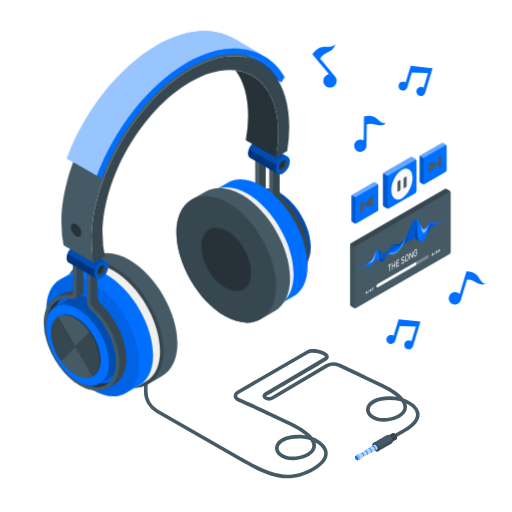
t = 0.00 s
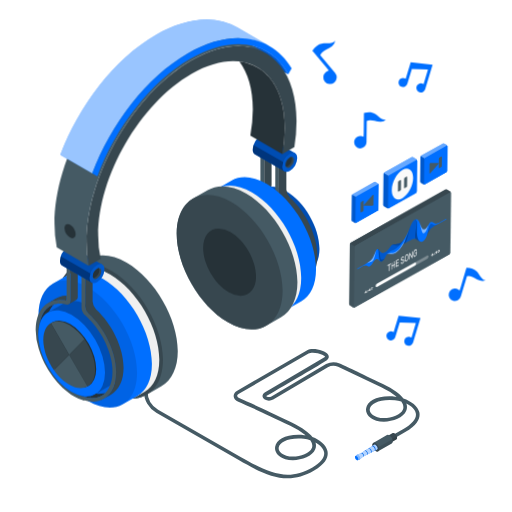
t = 0.26 s
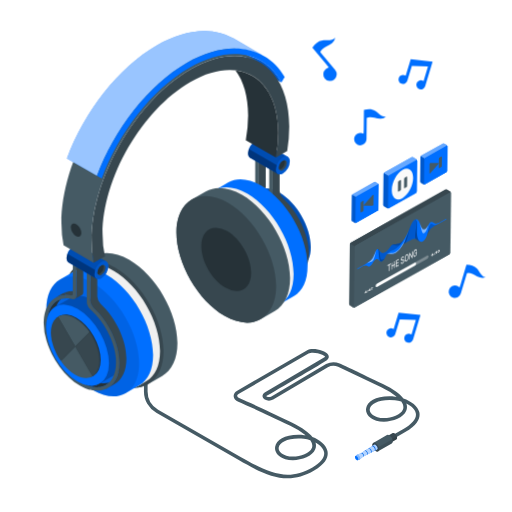
t = 0.49 s
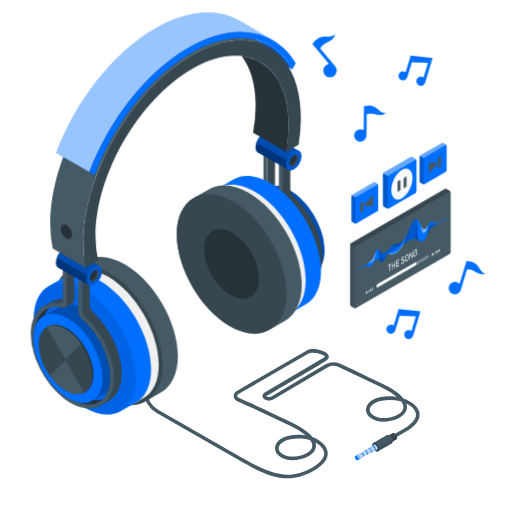
t = 0.75 s
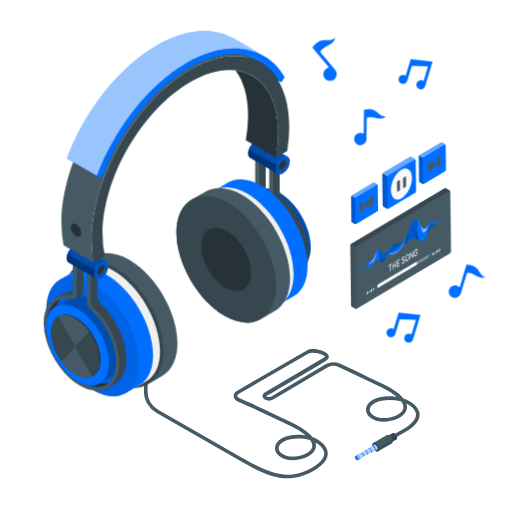
t = 1.01 s
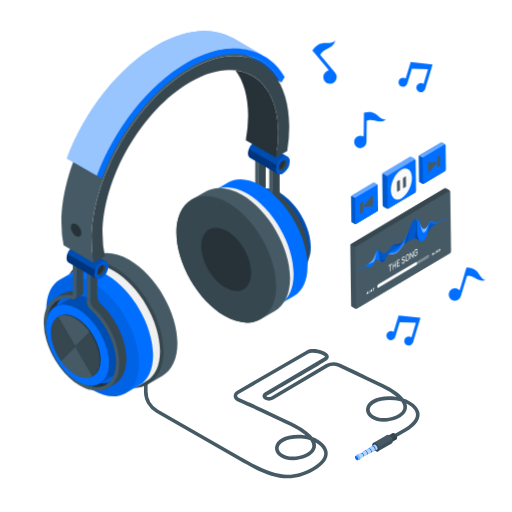
t = 1.22 s

The animated SVG that drew these frames (rendered in a browser with its animation timeline set to each time). Animation: 6 CSS @keyframes rules; one cycle of 1.50 s, repeats indefinitely.

<svg xmlns="http://www.w3.org/2000/svg" xmlns:xlink="http://www.w3.org/1999/xlink" class="A" id="A" viewBox="0 0 500 500" xmlns:v="https://vecta.io/nano"><style><![CDATA[svg#A.A #B{animation:1.5s Infinite linear heartbeat;animation-delay:0s}svg#A.A #C{animation:1.5s Infinite linear floating;animation-delay:0s}svg#A.A #D{animation:1.5s Infinite linear wind;animation-delay:0s}@keyframes heartbeat{0%{transform:scale(1)}10%{transform:scale(1.1)}30%{transform:scale(1)}40%{transform:scale(1)}50%{transform:scale(1.1)}60%{transform:scale(1)}100%{transform:scale(1)}} @keyframes floating{0%{opacity:1;transform:translateY(0px)}50%{transform:translateY(-10px)}100%{opacity:1;transform:translateY(0px)}} @keyframes wind{0%{transform:rotate( 0deg )}25%{transform:rotate( 1deg )}75%{transform:rotate( -1deg )}} @keyframes heartbeat{0%{transform:scale(1)}10%{transform:scale(1.1)}30%{transform:scale(1)}40%{transform:scale(1)}50%{transform:scale(1.1)}60%{transform:scale(1)}100%{transform:scale(1)}} @keyframes floating{0%{opacity:1;transform:translateY(0px)}50%{transform:translateY(-10px)}100%{opacity:1;transform:translateY(0px)}} @keyframes wind{0%{transform:rotate( 0deg )}25%{transform:rotate( 1deg )}75%{transform:rotate( -1deg )}}.D{fill:#006fff}.E{fill:#455a64}.F{fill:#37474f}.G{opacity:.2}.H{fill:#fff}.I{fill:#263238}.J{opacity:.3}.K{opacity:.1}]]></style><g class="B"><path d="M280.94 467.1c-15.29 0-30.14-7.63-48.21-18.06l-80.09-45.85a24 24 0 0 1-12.07-20.81v-12.66a1.79 1.79 0 0 1 3.57 0v12.66a20.43 20.43 0 0 0 10.27 17.71l80.1 45.86c27.63 15.95 46.16 24.61 70.61 10.5 8.48-4.9 12.39-10.14 11.31-15.15-.79-3.63-4.1-6.88-8.32-9.21a10 10 0 0 1-.25 6.75c-3.45 8.61-19.44 12.67-29.31 9.53-7-2.24-10.88-7.08-9.8-12.31 1.35-6.56 10.79-12.83 28.34-11.11.46 0 .92.1 1.39.17a74.73 74.73 0 0 0-15-9.24c-24.65-12-41.2-19.48-50.75-23.63-2.76-1.19-4.41-3.16-4.54-5.39s1.14-4 3.44-5.37l68-39.26c5.54-3.2 18.25 0 20.86 4.21.94 1.53 1 3.78-1.62 5.51-5.25 3.45-38.9 23.15-58.49 34.59a1.56 1.56 0 0 0-.39.3 1.49 1.49 0 0 0 .41.32 5.37 5.37 0 0 0 4.68 0l53.37-31.64a15.4 15.4 0 0 1 13.27-.54c6.43 2.91 19 8.76 42.25 20.11 10.54 5.14 16.69 9.86 20 14 7.51 2.53 14.21 7.43 15.55 13.61 1 4.58-.59 11.63-13.77 19.24l-15.93 9.2a1.78 1.78 0 0 1-1.78-3.09l15.93-9.2c9-5.17 13.13-10.49 12.07-15.4-.8-3.69-4.51-7-9.18-9.29a10 10 0 0 1-.15 7.08c-3.45 8.61-19.43 12.67-29.3 9.53-7-2.24-10.88-7.08-9.8-12.31 1.35-6.56 10.79-12.83 28.33-11.11.46 0 .92.1 1.39.16a74.18 74.18 0 0 0-15-9.23l-42.16-20.06a11.92 11.92 0 0 0-10 .35l-53.37 31.64a8.93 8.93 0 0 1-8.29 0 4 4 0 0 1-2.22-3.4 4 4 0 0 1 2.19-3.39l58.33-34.49c.53-.35.62-.57.62-.57s-.6-1-2.73-1.94c-4-1.86-10.62-2.74-13.39-1.14l-68 39.26c-1.09.63-1.7 1.39-1.66 2.08s1 1.7 2.4 2.32c9.58 4.17 26.19 11.66 50.89 23.7 10.67 5.2 16.84 10 20.15 14.16 7.08 2.59 13.35 7.5 14.69 13.71 1 4.65-.43 11.72-13 19-9.06 5.33-17.51 7.59-25.84 7.59zm10.47-38.88c-11.46 0-18.24 4-19.17 8.56-.7 3.38 2.14 6.52 7.39 8.19 8.13 2.59 22.2-.69 24.92-7.46.93-2.32.37-4.91-1.56-7.65a28.52 28.52 0 0 0-6.25-1.37c-1.88-.18-3.66-.27-5.33-.27zm88.93-37.6c-11.45 0-18.23 4-19.16 8.56-.7 3.38 2.13 6.52 7.39 8.19 8.13 2.59 22.2-.69 24.92-7.46.94-2.35.35-5-1.64-7.76a31.9 31.9 0 0 0-6.17-1.26q-2.82-.27-5.34-.27z" class="E" transform-origin="275.167px 404.014px"/><path d="M383.52,422.93a1.78,1.78,0,0,1,1.78.18,5.57,5.57,0,0,1,2.52,4.36,1.77,1.77,0,0,1-.75,1.64L377,434.92l-3.55-6.18Z" class="F" transform-origin="380.64px 428.846px"/><path d="M387.52,425.94a4.77,4.77,0,0,1,.3,1.53,1.77,1.77,0,0,1-.75,1.64L377,434.92l-1.26-2.19Z" class="K" transform-origin="381.785px 430.43px"/><path d="M377.75,433.29a5.56,5.56,0,0,0-2.52-4.36,1.79,1.79,0,0,0-1.77-.19,1.77,1.77,0,0,0-.75,1.64,5.56,5.56,0,0,0,2.52,4.36,1.53,1.53,0,0,0,2.52-1.45Z" class="F" transform-origin="375.241px 431.86px"/><path d="M377.85,424.86a2.34,2.34,0,0,1,2.36.23,7.38,7.38,0,0,1,3.34,5.79,2.33,2.33,0,0,1-1,2.17l-13.35,7.7-4.7-8.19Z" class="E" transform-origin="374.032px 432.696px"/><path d="M383.15,428.85a6,6,0,0,1,.4,2,2.33,2.33,0,0,1-1,2.17l-13.35,7.7-1.66-2.89Z" class="K" transform-origin="375.552px 434.785px"/><path d="M370.19,438.59a7.35,7.35,0,0,0-3.34-5.78,2,2,0,0,0-3.34,1.92,7.41,7.41,0,0,0,3.34,5.79,2,2,0,0,0,3.34-1.93Z" class="F" transform-origin="366.852px 436.667px"/><use xlink:href="#F" class="D" transform-origin="358.514px 441.578px"/><use xlink:href="#F" class="H" opacity=".7" transform-origin="358.514px 441.578px"/><use xlink:href="#G" class="D" transform-origin="349.269px 446.827px"/><use xlink:href="#G" class="H" opacity=".5" transform-origin="349.269px 446.827px"/><g class="D"><path d="M349.93,448.33a3.65,3.65,0,0,0-1.65-2.85,1,1,0,0,0-1.64.95,3.65,3.65,0,0,0,1.64,2.85,1,1,0,0,0,1.65-.95Z" transform-origin="348.286px 447.385px"/><use xlink:href="#H" transform-origin="353.913px 444.209px"/><use xlink:href="#I" transform-origin="357.602px 442.099px"/><use xlink:href="#J" transform-origin="361.273px 439.969px"/><use xlink:href="#K" transform-origin="364.954px 437.851px"/></g><g class="K"><use xlink:href="#H" transform-origin="353.913px 444.209px"/><use xlink:href="#I" transform-origin="357.602px 442.099px"/><use xlink:href="#J" transform-origin="361.273px 439.969px"/><use xlink:href="#K" transform-origin="364.954px 437.851px"/></g></g><g id="B" class="B" transform-origin="168.929px 208.702px"><g transform-origin="168.929px 208.702px"><path d="M236.11 189.8l-1.09.47-.84.45-1 .6-.79.57-.91.74-.71.66-.83.87-.64.77-.74 1-.54.82-.12.2-.54 1a4.37 4.37 0 0 0-.16.3l-.4.83-.32.75-.2.48-.18.45-.33 1-.27.87-.42 1.63q-.14.56-.24 1.14c0 .21-.08.41-.12.63l-.11.69-.21 1.74c0 .28-.07.55-.09.83v.32l-.11 2.95a54.35 54.35 0 0 0 1.45 12.09C229.37 241 240 257.9 253 267.57a48.68 48.68 0 0 0 4.76 3.18l.68.37c.38.21.76.43 1.14.62l.87.43.94.45.95.41.83.34c.33.13.65.25 1 .36l.79.27.95.3.84.22.86.22 1.14.22.53.1.45.05 6.82-3.92a33.43 33.43 0 0 1-11.95-4.37C246 256.1 231 230 231 208.6c0-8.69 2.48-15.27 6.66-19.33l-.66.19c-.31.1-.6.22-.89.34z" class="I" transform-origin="250.375px 232.19px"/><path d="M242.13 182.56a18.37 18.37 0 0 0-3 1.36l-6.79 3.92a20.46 20.46 0 0 1 9.79-2.65z" class="F" transform-origin="237.235px 185.2px"/><path d="M269.29 275.06l-.53-.1-1.14-.22-.86-.22-.56-.14-.28-.08-.92-.3-.79-.27-1-.36-.83-.34-.95-.41-.94-.45-.87-.43-1.16-.63-.65-.35a50.27 50.27 0 0 1-4.6-3.06 65.66 65.66 0 0 1-11.43-10.88 81.14 81.14 0 0 1-7.78-11.16 76.71 76.71 0 0 1-8.31-20.66l-.06-.34a54.32 54.32 0 0 1-1.45-12.07l.1-2.75v-.39a2.45 2.45 0 0 1 0-.27l.25-2.21.06-.46c0-.24.09-.46.13-.7l.2-1 .22-1 .31-1.08c0-.14.07-.28.11-.41s0-.11.05-.16l.28-.88.4-1 .54-1.29.44-.87.18-.34.5-.88c.17-.29.33-.51.5-.76l.23-.33.38-.54.31-.39.27-.34.55-.63.19-.19.71-.71h0c.11-.1.24-.19.35-.28l.91-.74.79-.57 1-.6.84-.45 1.09-.47.88-.34.68-.21.51-.13.91-.22 1.32-.19.9-.11c.31-.02.54 0 .82 0v-3.36a20.46 20.46 0 0 0-9.79 2.65h0l-1.24.79-.21.14a20.1 20.1 0 0 0-3.21 2.85l-.33.36-.85 1-.24.35a22.52 22.52 0 0 0-1.29 1.94l-.43.76-.52 1-.48 1c-.16.31-.3.7-.44 1.06l-.61 1.73-.25.86-.4 1.53-.17.77q-.25 1.14-.42 2.34c0 .2-.05.4-.07.59l-.21 2c0 .25 0 .5-.05.75l-.09 2.71A61 61 0 0 0 223.6 230a80.8 80.8 0 0 0 3.26 8.81q1 2.18 2 4.31a87.13 87.13 0 0 0 7.51 12.21c5.63 7.65 12.42 14.14 19.72 18.35a39.22 39.22 0 0 0 9.25 4l4.36-2.5z" class="E" transform-origin="245.245px 231.51px"/><path d="M303.51 241.11c0-19.56-13.73-43.34-30.67-53.12-8.5-4.9-16.18-5.35-21.73-2.12l-14.73 8.48c-5.58 3.19-9 10.07-9 19.88 0 19.56 13.73 43.34 30.67 53.12 8.48 4.9 16.16 5.35 21.71 2.13l14.81-8.53c5.51-3.2 8.94-10.07 8.94-19.84z" class="D" transform-origin="265.445px 227.671px"/><g><path d="M303.51 241.11c0-19.56-13.73-43.34-30.67-53.12-8.5-4.9-16.18-5.35-21.73-2.12l-14.73 8.48c-5.58 3.19-9 10.07-9 19.88 0 19.56 13.73 43.34 30.67 53.12 8.48 4.9 16.16 5.35 21.71 2.13l14.81-8.53c5.51-3.2 8.94-10.07 8.94-19.84z" class="J" transform-origin="265.445px 227.671px"/></g><path d="M258 196.52c16.93 9.78 30.66 33.57 30.66 53.12S275 277.13 258 267.35s-30.67-33.56-30.67-53.12 13.75-27.49 30.67-17.71z" class="D" transform-origin="257.995px 231.934px"/><path d="M271 275.26h.15l1.54.07h.25a17.57 17.57 0 0 0 2.2-.13h.08a17.24 17.24 0 0 0 1.82-.34l.76-.18 1.4-.45a7.7 7.7 0 0 0 1-.44c.17-.07.32-.15.48-.23a16.2 16.2 0 0 0 4-2.86 19.72 19.72 0 0 1-8.18.49l-6.82 3.92 1.32.15z" class="I" transform-origin="277.18px 273.015px"/><path d="M266.29,190.72a10.71,10.71,0,0,0,3.18,6.93c14.61,13.43,25.29,35.23,25.29,53.7,0,13.44-5.64,23-14.86,26.21h0a16.34,16.34,0,0,0,3.37-1.54l6.79-3.92c7.22-4.16,11.52-13,11.52-24.69,0-18.46-10.69-40.27-25.3-53.69a10.78,10.78,0,0,1-3.18-6.93V159.58l-6.81,3.94-3.36-1.94,3.36,1.94Z" class="F" transform-origin="282.255px 218.57px"/><path d="M269.47 197.65a10.71 10.71 0 0 1-3.18-6.93v-27.2l-3.36-1.94v30.77a6.62 6.62 0 0 0 .14 1.22l.06.3a10 10 0 0 0 .37 1.26 12 12 0 0 0 .89 1.84l.28.41a8.72 8.72 0 0 0 .88 1.17 6.44 6.44 0 0 0 .64.64h0l2.38 2.2.62.61 2 2.09.3.31 2.18 2.5.54.66 1.73 2.2.41.54 1.95 2.73.44.67 1.51 2.35.42.68 1.7 2.93.31.59 1.31 2.52.39.79q.74 1.51 1.41 3.06l.16.41 1.12 2.76.31.83 1.09 3.16.92 3.18.18.68.71 3.09.09.52q.28 1.42.48 2.82c0 .17.05.35.08.52l.31 3c0 .22 0 .44.05.66l.11 3.07c0 6-1.19 11-3.32 14.91a19.36 19.36 0 0 1-1.55 2.4 18.41 18.41 0 0 1-.87 1.07c-.3.34-.61.66-.93 1a16.2 16.2 0 0 1-4 2.86 5.35 5.35 0 0 1-.48.23c-.33.16-.67.31-1 .44a15.13 15.13 0 0 1-1.29.42h-.11c-.25.07-.5.13-.76.18l-.45.12a20.57 20.57 0 0 1-1.37.22h-.08a17.57 17.57 0 0 1-2.2.13h-.57c-.4 0-.81 0-1.22-.07h-.2c-.42 0-.84-.08-1.27-.14l-4.36 2.5a27.6 27.6 0 0 0 7.44 1.08c.34 0 .67 0 1-.05s.91 0 1.33-.07l.77-.11c.49-.07 1-.14 1.43-.23.23 0 .46-.1.69-.16l.28-.08c.43-.11.86-.21 1.28-.35l.3-.09c9.22-3.18 14.86-12.77 14.86-26.21.01-18.44-10.67-40.24-25.28-53.67z" class="E" transform-origin="278.84px 220.125px"/><g class="F"><path d="M251 189.24l.14-.06a1 1 0 0 0 .23-.12l6.82-3.94a2.89 2.89 0 0 0 1.33-2.64v-30.77l-6.81 3.94v30.77a2.81 2.81 0 0 1-1.71 2.82z" transform-origin="255.264px 170.475px"/><path d="M242.78 185.18a27.29 27.29 0 0 1 4.88.46 1.3 1.3 0 0 0 1.64-1.32v-3.06a21.84 21.84 0 0 0-7.17 1.3v2.66l.65-.04z" transform-origin="245.716px 183.473px"/></g><path d="M243.64 188.56a22.66 22.66 0 0 1 2.42.22l2.38.48h.15.08 0a5.52 5.52 0 0 0 .78.13h.07a3.48 3.48 0 0 0 .65 0h.12a3.76 3.76 0 0 0 .6-.15h0a2.81 2.81 0 0 0 1.71-2.82v-30.77h0l-3.36-2v30.62a1.3 1.3 0 0 1-1.64 1.32 27.29 27.29 0 0 0-4.88-.46h-.65v3.36h.71c.24 0 .59.06.86.07z" class="E" transform-origin="247.34px 171.528px"/><path d="M300.37 259.71c0-28.9-20.29-64-45.32-78.49-12.5-7.22-23.81-7.9-32-3.18l-13.69 7.9c-8.18 4.74-13.25 14.87-13.25 29.31 0 28.9 20.29 64 45.31 78.49 12.5 7.21 23.81 7.9 32 3.18L287.1 289c8.2-4.71 13.27-14.85 13.27-29.29z" class="D" transform-origin="248.24px 237.478px"/><g><ellipse cx="241.42" cy="241.41" rx="37" ry="64.09" class="K" transform-origin="241.42px 241.41px" transform="rotate(330)"/></g><path d="M286.76 267.58c0-28.9-20.29-64-45.32-78.49-12.52-7.23-23.85-7.9-32.05-3.15l-6.78 3.91c-8.22 4.73-13.3 14.88-13.3 29.34 0 28.9 20.29 64 45.31 78.49 12.52 7.22 23.85 7.9 32.05 3.16l6.82-3.94c8.19-4.73 13.27-14.9 13.27-29.32z" fill="#f0f0f0" transform-origin="238.035px 243.384px"/><path d="M234.62,193c25,14.45,45.32,49.59,45.32,78.49s-20.29,40.61-45.32,26.16-45.31-49.59-45.31-78.49S209.6,178.58,234.62,193Z" fill="#e0e0e0" transform-origin="234.625px 245.332px"/><path d="M283.27 271.52c0-29.92-21.08-66.43-47-81.39-7.63-4.41-15-6.64-21.92-6.64a26.44 26.44 0 0 0-13.5 3.49l-13.72 7.9c-9.3 5.45-14.84 16.91-14.84 32.19 0 29.92 21.08 66.43 47 81.39 7.63 4.41 15 6.64 21.92 6.64a26.42 26.42 0 0 0 13.58-3.54l13.55-7.8c9.36-5.43 14.93-16.91 14.93-32.24z" class="E" transform-origin="227.78px 249.295px"/><path d="M241.21 315.1c-6.91 0-14.29-2.23-21.92-6.64-25.91-15-47-51.47-47-81.39 0-21.7 11.16-35.71 28.43-35.71 6.92 0 14.29 2.23 21.92 6.64 25.91 15 47 51.47 47 81.39 0 21.69-11.16 35.71-28.43 35.71z" class="F" transform-origin="220.965px 253.23px"/><path d="M231.08 284.13a22.1 22.1 0 0 1-11-3.32c-12.94-7.47-23.47-25.7-23.47-40.65 0-10.83 5.58-17.83 14.2-17.83a22.15 22.15 0 0 1 10.95 3.31c12.94 7.48 23.47 25.71 23.47 40.66.05 10.83-5.53 17.83-14.15 17.83z" class="I" transform-origin="220.92px 253.23px"/><path d="M173.28 335c0-29.92-21.08-66.43-47-81.4-7.63-4.4-15-6.63-21.91-6.63a26.39 26.39 0 0 0-13.5 3.49l-13.72 7.9c-9.31 5.45-14.85 16.91-14.85 32.18 0 29.92 21.08 66.44 47 81.4 7.63 4.41 15 6.64 21.91 6.64A26.39 26.39 0 0 0 144.8 375l13.55-7.8c9.36-5.39 14.93-16.87 14.93-32.2z" class="E" transform-origin="117.79px 312.775px"/><path d="M131.22 378.58c-6.91 0-14.28-2.23-21.91-6.64-25.92-15-47-51.48-47-81.4 0-21.69 11.16-35.7 28.44-35.7 6.91 0 14.28 2.23 21.91 6.63 25.91 15 47 51.48 47 81.4-.01 21.69-11.17 35.71-28.44 35.71z" class="F" transform-origin="110.985px 316.71px"/><path d="M156.3 342.87c0-28.9-20.29-64-45.32-78.49-12.52-7.23-23.85-7.91-32-3.16l-6.78 3.92c-8.21 4.73-13.3 14.87-13.3 29.33 0 28.9 20.29 64 45.32 78.49 12.52 7.23 23.84 7.9 32 3.17l6.82-3.94c8.19-4.74 13.26-14.88 13.26-29.32z" fill="#f0f0f0" transform-origin="107.6px 318.669px"/><path d="M104.17 268.31c25 14.45 45.32 49.59 45.32 78.49s-20.29 40.61-45.32 26.2-45.32-49.59-45.32-78.49 20.29-40.65 45.32-26.2z" fill="#e0e0e0" transform-origin="104.17px 320.646px"/><path d="M149.49 346.8c0-28.9-20.29-64-45.32-78.49-12.5-7.22-23.81-7.9-32-3.18L58.48 273c-8.19 4.74-13.26 14.88-13.26 29.31 0 28.9 20.29 64 45.32 78.49 12.49 7.22 23.8 7.9 32 3.18l13.67-7.89c8.2-4.7 13.28-14.84 13.28-29.29z" class="D" transform-origin="97.355px 324.555px"/><g><path d="M90.54 276.18c25 14.45 45.31 49.59 45.31 78.49s-20.28 40.61-45.31 26.16-45.32-49.59-45.32-78.49 20.29-40.61 45.32-26.16z" class="K" transform-origin="90.535px 328.505px"/></g><path d="M58 292.63l-1.1.46c-.36.17-.56.3-.83.46l-1 .6-.79.57-.91.73-.72.67-.82.87-.65.77-.73 1-.54.83-.12.2-.55 1-.15.3-.41.82-.31.75-.2.48-.18.46-.34 1-.26.87q-.24.79-.42 1.62l-.24 1.15-.12.62c0 .23-.08.46-.11.69l-.21 1.74c0 .28-.07.55-.09.84v.32l-.11 2.95a54.35 54.35 0 0 0 1.45 12.09c3.74 16.38 14.38 33.28 27.4 42.95a52.56 52.56 0 0 0 4.76 3.18l.68.37 1.14.62.87.43.94.44a10.39 10.39 0 0 0 1 .41c.37.13.55.24.83.34l1 .37.78.27 1 .29.84.23.86.21a23 23 0 0 0 1.14.23l.52.1.45.05 6.67-3.98a33.24 33.24 0 0 1-12-4.37c-18.57-10.72-33.62-36.77-33.62-58.22 0-8.68 2.48-15.26 6.66-19.32-.22.06-.45.11-.66.18z" class="I" transform-origin="72.255px 335.035px"/><path d="M64,285.39a19.22,19.22,0,0,0-3,1.35l-6.79,3.92a.06.06,0,0,0,0,0A20.46,20.46,0,0,1,64,288.05Z" class="F" transform-origin="59.105px 288.025px"/><path d="M91.14 377.89l-.52-.1-1.14-.23-.86-.21-.57-.14-.27-.09-1-.29-.8-.27-1-.37-.83-.34-1-.4-.94-.45-.87-.43-1.16-.63-.65-.35a52.42 52.42 0 0 1-4.6-3.06 65.66 65.66 0 0 1-11.43-10.88 80.88 80.88 0 0 1-7.74-11.16 76.77 76.77 0 0 1-8.34-20.72c0-.11 0-.22-.07-.34A54.73 54.73 0 0 1 46 315.37l.1-2.75v-.4a2.65 2.65 0 0 1 0-.27l.25-2.2.06-.46c0-.24.09-.47.13-.7l.19-1a9.19 9.19 0 0 1 .23-1l.3-1.09.12-.4a.94.94 0 0 0 0-.16l.29-.88.39-1 .55-1.28.44-.87.18-.35.5-.87.5-.76.22-.34.55-.59.3-.38.28-.34.55-.63.18-.19.71-.71h0c.11-.1.24-.18.35-.28l.91-.73.79-.57 1-.6.83-.46c.28-.14.73-.32 1.1-.46l.88-.35.68-.2.44-.1.91-.22 1.32-.19c.3 0 .59-.09.9-.12s.54 0 .82 0v-3.36a20.46 20.46 0 0 0-9.79 2.65h0a17.3 17.3 0 0 0-1.24.78l-.21.15a20.11 20.11 0 0 0-3.22 2.85l-.32.36-.85 1-.25.34c-.45.62-.88 1.27-1.28 2l-.43.75-.52 1-.48 1.05-.44 1.06-.61 1.72-.25.86-.4 1.54-.18.77-.41 2.34c0 .19 0 .4-.07.59l-.21 2-.06.75-.09 2.71a60.72 60.72 0 0 0 2.78 17.45 80.64 80.64 0 0 0 3.26 8.8q.95 2.17 2 4.31a86 86 0 0 0 7.51 12.21c5.63 7.65 12.42 14.14 19.72 18.36a40.07 40.07 0 0 0 9.25 4l4.36-2.51z" class="E" transform-origin="67.08px 334.31px"/><path d="M121.21 346.21c0-19.55-13.73-43.34-30.67-53.12-8.5-4.9-16.18-5.35-21.73-2.11l-14.73 8.47c-5.58 3.19-9 10.08-9 19.88 0 19.56 13.73 43.34 30.67 53.12 8.48 4.9 16.16 5.36 21.71 2.13l14.81-8.52c5.51-3.21 8.94-10.06 8.94-19.85z" class="D" transform-origin="83.145px 332.774px"/><g><path d="M121.21 346.21c0-19.55-13.73-43.34-30.67-53.12-8.5-4.9-16.18-5.35-21.73-2.11l-14.73 8.47c-5.58 3.19-9 10.08-9 19.88 0 19.56 13.73 43.34 30.67 53.12 8.48 4.9 16.16 5.36 21.71 2.13l14.81-8.52c5.51-3.21 8.94-10.06 8.94-19.85z" class="J" transform-origin="83.145px 332.774px"/></g><g class="D"><ellipse cx="75.72" cy="337.04" rx="25.04" ry="43.37" transform-origin="75.72px 337.04px" transform="rotate(330)"/></g><g class="I"><ellipse cx="74.52" cy="337.79" rx="19.43" ry="33.66" transform-origin="74.52px 337.79px" transform="rotate(330.114)"/></g><path d="M87.54 324.33l-14.08 14.06-16.81-29.13c4.29-2.5 10.25-2.14 16.81 1.65a46.56 46.56 0 0 1 14.08 13.42z" class="E" transform-origin="72.095px 323.028px"/><path d="M97.27 352.15c0 7.58-2.67 12.92-7 15.38l-16.81-29.14 14.08-14.06c5.89 8.41 9.73 18.67 9.73 27.82z" class="F" transform-origin="85.365px 345.93px"/><path d="M90.29,367.53C86,370,80,369.68,73.46,365.89A45.77,45.77,0,0,1,59.4,352.45l14.06-14.06Z" class="E" transform-origin="74.845px 353.753px"/><path d="M73.46,338.39,59.4,352.45c-5.91-8.4-9.73-18.69-9.73-27.78,0-7.6,2.67-12.92,7-15.41Z" class="F" transform-origin="61.565px 330.855px"/><path d="M92.86 378.09H93l1.54.06h.25c.75 0 1.48-.05 2.2-.13h.08a15.76 15.76 0 0 0 1.82-.33l.76-.18 1.39-.46 1-.43.48-.24a15.91 15.91 0 0 0 4-2.85 19.73 19.73 0 0 1-8.18.48l-6.83 3.93 1.35.15z" class="I" transform-origin="99.015px 375.84px"/><path d="M88.15,293.55a10.73,10.73,0,0,0,3.18,6.93c14.6,13.42,25.29,35.23,25.29,53.69,0,13.45-5.64,23-14.86,26.21h0a16,16,0,0,0,3.37-1.53l6.79-3.92c7.22-4.16,11.52-13,11.52-24.69,0-18.46-10.69-40.27-25.3-53.69A10.75,10.75,0,0,1,95,289.62V262.41l-6.81,3.94-3.36-1.94,3.36,1.94Z" class="F" transform-origin="104.135px 321.395px"/><path d="M91.33 300.48a10.73 10.73 0 0 1-3.18-6.93v-27.2l-3.36-1.94v30.77a6.52 6.52 0 0 0 .14 1.21l.06.31a10 10 0 0 0 .37 1.26 11.45 11.45 0 0 0 .89 1.83l.28.42a9.6 9.6 0 0 0 .87 1.17 7.81 7.81 0 0 0 .65.64h0l2.38 2.2.62.61 2 2.08.3.32 2.17 2.49.55.67 1.73 2.2.41.53 2 2.74.44.67 1.51 2.34.42.69 1.7 2.92.31.6 1.31 2.52.39.78 1.4 3.07.17.4q.59 1.38 1.11 2.76l.32.84 1.09 3.16.92 3.18.17.68q.41 1.54.72 3.09l.09.52.48 2.82c0 .17 0 .34.07.51l.32 3v.66l.11 3.06c0 6-1.19 11.05-3.32 14.92a19.36 19.36 0 0 1-1.55 2.4 18.41 18.41 0 0 1-.87 1.07c-.3.34-.61.66-.93 1a15.91 15.91 0 0 1-4 2.85l-.48.24-1 .43a13.62 13.62 0 0 1-1.28.43h-.11c-.25.07-.51.12-.76.18l-.45.11a15.63 15.63 0 0 1-1.37.22H97a19.85 19.85 0 0 1-2.2.13h-.57c-.4 0-.81 0-1.22-.07h-.15c-.42 0-.85-.09-1.27-.15l-4.36 2.51a27.55 27.55 0 0 0 7.44 1.08h1c.33 0 .91 0 1.33-.07l.77-.11c.49-.07 1-.14 1.42-.23l.7-.16.28-.08c.43-.11.86-.22 1.28-.35l.3-.1c9.22-3.17 14.86-12.76 14.86-26.21.01-18.46-10.68-40.27-25.28-53.69z" class="E" transform-origin="100.7px 322.945px"/><g class="F"><path d="M72.8 292.07l.2-.07.23-.12L80 288a2.89 2.89 0 0 0 1.33-2.64v-30.82l-6.81 3.94v30.76a2.81 2.81 0 0 1-1.72 2.83z" transform-origin="77.0686px 273.305px"/><path d="M64.64 288a26.4 26.4 0 0 1 4.88.46 1.31 1.31 0 0 0 1.64-1.32v-3.06a21.29 21.29 0 0 0-7.17 1.3v2.66c.22-.04.43-.04.65-.04z" transform-origin="67.5755px 286.291px"/></g><path d="M65.5 291.38c.79 0 1.6.11 2.42.23a23.33 23.33 0 0 1 2.38.48.58.58 0 0 1 .14 0h.09a4.49 4.49 0 0 0 .79.13h.07a4.61 4.61 0 0 0 .65 0h.12a2.93 2.93 0 0 0 .6-.15h0a2.81 2.81 0 0 0 1.72-2.83v-30.76h0l-3.36-2v30.63a1.31 1.31 0 0 1-1.64 1.32 26.4 26.4 0 0 0-4.88-.46h-.65v3.36h.71c.34.06.57.04.84.05z" class="E" transform-origin="69.22px 274.356px"/><path d="M76.65,239.7c-1.24-.71-2.94-.61-4.82.48A15,15,0,0,0,65,252c0,2.19.77,3.73,2,4.43l27.24,15.72,9.6-16.71Z" class="D" transform-origin="84.42px 255.699px"/><g><path d="M76.65,239.7c-1.24-.71-2.94-.61-4.82.48A15,15,0,0,0,65,252c0,2.19.77,3.73,2,4.43l27.24,15.72,9.6-16.71Z" class="J" transform-origin="84.42px 255.699px"/></g><g><path d="M65.83,247.85A12.18,12.18,0,0,0,65,252c0,2.19.77,3.73,2,4.43l27.24,15.72,3.39-5.9Z" class="J" transform-origin="81.315px 260px"/></g><path d="M92.27 267.72a15 15 0 0 1 6.82-11.8c1.86-1.08 3.55-1.19 4.78-.5s2 2.24 2 4.43a15.08 15.08 0 0 1-6.81 11.81c-1.89 1.08-3.59 1.19-4.82.47s-1.97-2.23-1.97-4.41z" class="D" transform-origin="99.07px 263.787px"/><g><path d="M92.27 267.72a15 15 0 0 1 6.82-11.8c1.86-1.08 3.55-1.19 4.78-.5s2 2.24 2 4.43a15.08 15.08 0 0 1-6.81 11.81c-1.89 1.08-3.59 1.19-4.82.47s-1.97-2.23-1.97-4.41z" class="G" transform-origin="99.07px 263.787px"/></g><path d="M95.22,266a8.55,8.55,0,0,1,3.87-6.7,2.35,2.35,0,0,1,3.86,2.24,8.55,8.55,0,0,1-3.86,6.69A2.36,2.36,0,0,1,95.22,266Z" class="F" transform-origin="99.088px 263.761px"/><path d="M101.14 260.54a3.4 3.4 0 0 0-.41-1.73 3.56 3.56 0 0 0-1.64.51 8.55 8.55 0 0 0-3.87 6.7 3.51 3.51 0 0 0 .41 1.73 3.59 3.59 0 0 0 1.65-.51 8.55 8.55 0 0 0 3.86-6.7z" class="I" transform-origin="98.1804px 263.28px"/><path d="M253.84,137.4c-1.23-.71-2.94-.61-4.82.48a15.06,15.06,0,0,0-6.82,11.8c0,2.19.78,3.72,2,4.43l27.23,15.72,9.61-16.71Z" class="D" transform-origin="261.62px 153.389px"/><g><path d="M253.84,137.4c-1.23-.71-2.94-.61-4.82.48a15.06,15.06,0,0,0-6.82,11.8c0,2.19.78,3.72,2,4.43l27.23,15.72,9.61-16.71Z" class="J" transform-origin="261.62px 153.389px"/></g><g><path d="M243,145.54a12.48,12.48,0,0,0-.82,4.14c0,2.19.78,3.72,2,4.43l27.23,15.72,3.4-5.91Z" class="J" transform-origin="258.495px 157.685px"/></g><path d="M269.47 165.42a15.08 15.08 0 0 1 6.81-11.81c1.87-1.07 3.56-1.18 4.79-.49s2 2.24 2 4.43a15 15 0 0 1-6.82 11.8c-1.88 1.09-3.58 1.19-4.82.48s-1.96-2.24-1.96-4.41z" class="D" transform-origin="276.27px 161.484px"/><g><path d="M269.47 165.42a15.08 15.08 0 0 1 6.81-11.81c1.87-1.07 3.56-1.18 4.79-.49s2 2.24 2 4.43a15 15 0 0 1-6.82 11.8c-1.88 1.09-3.58 1.19-4.82.48s-1.96-2.24-1.96-4.41z" class="G" transform-origin="276.27px 161.484px"/></g><path d="M272.42,163.72a8.55,8.55,0,0,1,3.86-6.7,2.75,2.75,0,0,1,2.72-.28,2.7,2.7,0,0,1,1.15,2.51,8.53,8.53,0,0,1-3.87,6.7,2.35,2.35,0,0,1-3.86-2.23Z" class="F" transform-origin="276.269px 161.522px"/><path d="M278.34 158.24a3.51 3.51 0 0 0-.41-1.73 3.59 3.59 0 0 0-1.65.51 8.56 8.56 0 0 0-3.87 6.7 3.4 3.4 0 0 0 .42 1.73 3.56 3.56 0 0 0 1.64-.51 8.56 8.56 0 0 0 3.87-6.7z" class="I" transform-origin="275.375px 160.98px"/><path d="M274.81 80.6l-29.4-17a57 57 0 0 0-6.74-10.07c15.78 2.75 28.26 12.31 36.14 27.07z" class="D" transform-origin="256.74px 67.065px"/><g><path d="M274.81 80.6l-29.4-17a57 57 0 0 0-6.74-10.07c15.78 2.75 28.26 12.31 36.14 27.07z" class="G" transform-origin="256.74px 67.065px"/></g><path d="M269.37,153.78a134.11,134.11,0,0,0,2.31-24.11c0-54.69-38.39-76.86-85.75-49.51S100.17,174,100.17,228.69a94.8,94.8,0,0,0,2.32,21.46l-11.06,6.39a110.37,110.37,0,0,1-2-21.64c0-61.55,43.22-136.41,96.53-167.18s96.52-5.83,96.52,55.73a148.8,148.8,0,0,1-2,24l-11,6.37" class="F" transform-origin="185.954px 155.54px"/><path d="M269.38 153.78a135 135 0 0 0 2.3-24.12c0-36.07-16.7-58-41.67-60.89 7.81 10.42 12.29 25.29 12.29 44a135.26 135.26 0 0 1-2.3 24.05z" class="I" transform-origin="250.845px 111.275px"/><path d="M252.43 60c-17.32-9-40.73-7.14-66.5 7.74-53.32 30.75-96.53 105.6-96.53 167.17a110.09 110.09 0 0 0 2 21.62l-29.33-16.94A108.88 108.88 0 0 1 60 218c0-61.56 43.21-136.41 96.53-167.19 26.63-15.38 50.73-16.83 68.2-6.76L252.43 60z" class="E" transform-origin="156.215px 147.083px"/><path d="M76.42 231.21a4.72 4.72 0 0 1-2.31-.7 10.94 10.94 0 0 1-4.94-8.51c0-2.28 1.18-3.75 3-3.75a4.7 4.7 0 0 1 2.31.69 11 11 0 0 1 4.94 8.56c-.01 2.23-1.19 3.71-3 3.71z" class="I" transform-origin="74.295px 224.73px"/><path d="M256.79 54.09A57.13 57.13 0 0 0 229 47.31c-14.73 0-30.44 4.76-46.71 14.14-37.65 21.73-70.5 64.8-87.6 110.21l-29.38-17c17.1-45.41 50-88.48 87.6-110.21 16.27-9.38 32-14.16 46.71-14.16a56.86 56.86 0 0 1 28.73 7.34l28.44 16.46z" class="D" transform-origin="161.05px 100.972px"/><g class="H"><path d="M256.79 54.09A57.13 57.13 0 0 0 229 47.31c-14.73 0-30.44 4.76-46.71 14.14-37.65 21.73-70.5 64.8-87.6 110.21l-29.38-17c17.1-45.41 50-88.48 87.6-110.21 16.27-9.38 32-14.16 46.71-14.16a56.86 56.86 0 0 1 28.73 7.34l28.44 16.46z" opacity=".6" transform-origin="161.05px 100.972px"/></g><path d="M274.8,80.59C265.38,63,249.39,52.73,229,52.73c-13.77,0-28.58,4.51-44,13.42-36.9,21.3-69.07,63.68-85.61,108.23l-4.7-2.72c17.1-45.41,49.95-88.48,87.6-110.21,16.27-9.38,32-14.14,46.71-14.14,21.46,0,38.51,10.14,49,27.75Z" class="D" transform-origin="186.345px 110.845px"/></g></g><g id="C" class="B D" transform-origin="389.685px 192.185px"><path d="M401.05,64.32l-4.9,16.15a4.55,4.55,0,0,0-1.33-.69,4.42,4.42,0,1,0,2.95,5.51l4.4-14.47,15.73.58h0l-4.33,14.35a4.31,4.31,0,0,0-1.33-.69,4.42,4.42,0,1,0,2.95,5.51h0l7.23-24Z" transform-origin="405.77px 79.0152px"/><path d="M389.23,311.77l-4.9,16.15a4.31,4.31,0,0,0-1.33-.69,4.42,4.42,0,1,0,2.95,5.51l4.4-14.47,15.73.58h0l-4.33,14.35a4.31,4.31,0,0,0-1.33-.69,4.42,4.42,0,1,0,2.95,5.51h0l7.22-24Z" transform-origin="393.945px 326.465px"/><path d="M358.12 121.59a7.8 7.8 0 0 1 3.17-.79 16.52 16.52 0 0 1 4.37.5 30.23 30.23 0 0 0 5.79 1 7.31 7.31 0 0 0 5.41-1.88 7.63 7.63 0 0 1-3.38-.45c-2.59-1-4.67-3.65-7-5.13-3.47-2.19-6.9-2-11.12-.94l-.11 10.8-.09 8.47c0 .27-.13 3.85-.13 3.85a7.38 7.38 0 0 0-3.15-.78 6.06 6.06 0 1 0 6 6.11z" transform-origin="361.31px 130.747px"/><path d="M456 273.12a7.76 7.76 0 0 1 3.27.12 17.14 17.14 0 0 1 4.06 1.68 30.73 30.73 0 0 0 5.29 2.57 7.32 7.32 0 0 0 5.72-.32 7.64 7.64 0 0 1-3.13-1.36c-2.21-1.65-3.47-4.8-5.3-6.87-2.72-3.07-6.06-3.85-10.42-4l-3.09 10.35-2.43 8.12-1.2 3.65a7.29 7.29 0 0 0-2.81-1.61A6.06 6.06 0 1 0 450 293z" transform-origin="456.239px 281.124px"/><path d="M312.75 57.44a8.41 8.41 0 0 1 2.05-2.89 17.91 17.91 0 0 1 3.94-2.68 33.3 33.3 0 0 0 5.48-3.29 7.9 7.9 0 0 0 3.11-5.37 8.23 8.23 0 0 1-3.1 2c-2.81 1-6.42.29-9.38.72-4.41.65-7.11 3.22-9.82 7.09l7.55 9 5.93 7c.19.22 2.61 3.26 2.61 3.26A8 8 0 0 0 318 73.9a6.58 6.58 0 1 0 9.27.78z" transform-origin="316.927px 64.3589px"/></g><g id="D" class="B" transform-origin="390.915px 220.219px"><g transform-origin="389.58px 178.886px"><g transform-origin="390.26px 178.488px"><g transform-origin="390.26px 178.488px"><g transform-origin="390.26px 178.488px"><g class="D"><path d="M401 153.48l-26.21 15.14a1.86 1.86 0 0 0-.85 1.46v30.24a1.82 1.82 0 0 0 .85 1.45l3 1.73a1.87 1.87 0 0 0 1.68 0l26.22-15.15a1.85 1.85 0 0 0 .84-1.45v-30.29a1.82 1.82 0 0 0-.85-1.45l-3-1.69a1.9 1.9 0 0 0-1.68.01z" transform-origin="390.235px 178.489px"/><path d="M378.68 203v-30.28a1.87 1.87 0 0 1 .84-1.46l26.22-15.14c.46-.27.84-.05.84.49v30.29a1.85 1.85 0 0 1-.84 1.45l-26.22 15.15c-.46.26-.84.05-.84-.5z" transform-origin="392.63px 179.808px"/><path d="M378.68 203v-30.28a1.87 1.87 0 0 1 .84-1.46l26.22-15.14c.46-.27.84-.05.84.49v30.29a1.85 1.85 0 0 1-.84 1.45l-26.22 15.15c-.46.26-.84.05-.84-.5z" transform-origin="392.63px 179.808px"/></g><g><path d="M379.52 203.5a2 2 0 0 1-1.69 0l-3-1.74a1.82 1.82 0 0 1-.85-1.45v-30.23a1.77 1.77 0 0 1 .27-.86l4.69 2.67a1.63 1.63 0 0 0-.25.83V203c-.01.5.31.78.83.5z" class="G" transform-origin="376.75px 186.454px"/></g><g class="H"><path d="M406.57 156.46c-.07-.43-.41-.58-.83-.34l-26.22 15.14a1.79 1.79 0 0 0-.59.63l-4.69-2.67a1.6 1.6 0 0 1 .58-.6L401 153.48a1.86 1.86 0 0 1 1.69 0l3 1.69a1.83 1.83 0 0 1 .88 1.29z" opacity=".4" transform-origin="390.405px 162.583px"/></g></g></g><path d="M402.9 173.79c0 7.62-4.63 16.48-10.35 19.78s-10.36-.2-10.36-7.83 4.64-16.48 10.36-19.78 10.35.2 10.35 7.83z" fill="#fafafa" transform-origin="392.545px 179.765px"/><g class="E"><path d="M391.15 176.25v8.83a1.42 1.42 0 0 1-.63 1.1l-1.7 1c-.35.2-.63 0-.63-.37V178a1.42 1.42 0 0 1 .63-1.1l1.7-1c.34-.21.63-.05.63.35z" transform-origin="389.67px 181.533px"/><path d="M397.08 172.83v8.82a1.42 1.42 0 0 1-.63 1.1l-1.7 1c-.35.2-.64 0-.64-.37v-8.82a1.4 1.4 0 0 1 .64-1.09l1.7-1c.35-.21.63-.05.63.36z" transform-origin="395.595px 178.103px"/></g></g><g transform-origin="422.87px 159.666px"><g transform-origin="422.87px 159.666px"><g transform-origin="422.87px 159.666px"><g class="D"><path d="M431.47 139.66l-21 12.11a1.5 1.5 0 0 0-.67 1.17v24.19a1.45 1.45 0 0 0 .68 1.16l2.41 1.39a1.49 1.49 0 0 0 1.35 0l21-12.11a1.5 1.5 0 0 0 .68-1.17v-24.24a1.5 1.5 0 0 0-.68-1.16l-2.41-1.35a1.49 1.49 0 0 0-1.36.01z" transform-origin="422.86px 159.666px"/><path d="M413.59 179.28v-24.23a1.47 1.47 0 0 1 .67-1.16l21-12.12c.37-.21.68 0 .68.39v24.23a1.5 1.5 0 0 1-.68 1.17l-21 12.11c-.37.22-.67.04-.67-.39z" transform-origin="424.765px 160.726px"/><path d="M413.59 179.28v-24.23a1.47 1.47 0 0 1 .67-1.16l21-12.12c.37-.21.68 0 .68.39v24.23a1.5 1.5 0 0 1-.68 1.17l-21 12.11c-.37.22-.67.04-.67-.39z" transform-origin="424.765px 160.726px"/></g><g><path d="M414.26 179.67a1.53 1.53 0 0 1-1.35 0l-2.41-1.39a1.45 1.45 0 0 1-.68-1.16v-24.18a1.39 1.39 0 0 1 .21-.69l3.76 2.14a1.3 1.3 0 0 0-.2.66v24.23c0 .4.27.62.67.39z" class="G" transform-origin="412.04px 166.038px"/></g><g class="H"><path d="M435.9 142c-.06-.34-.33-.46-.67-.27l-21 12.12a1.34 1.34 0 0 0-.47.5l-3.76-2.1a1.28 1.28 0 0 1 .47-.48l21-12.11a1.49 1.49 0 0 1 1.35 0l2.41 1.35a1.51 1.51 0 0 1 .67.99z" opacity=".4" transform-origin="422.95px 146.924px"/></g></g></g><g class="E"><path d="M430.71 152.85v8.82a1.4 1.4 0 0 1-.63 1.1l-1.7 1c-.35.2-.64 0-.64-.36v-8.83a1.4 1.4 0 0 1 .64-1.09l1.7-1c.35-.21.63-.05.63.36z" transform-origin="429.225px 158.123px"/><path d="M418.78 159.83v8.64c0 .65.34.77.77.29l8-9.22c.43-.49.25-.88-.4-.88H420a1.17 1.17 0 0 0-1.22 1.17z" transform-origin="423.282px 163.856px"/></g></g><g transform-origin="356.28px 198.109px"><g transform-origin="356.28px 198.109px"><g transform-origin="356.28px 198.109px"><g class="D"><path d="M364.9 178.1l-21 12.11a1.49 1.49 0 0 0-.68 1.17v24.19a1.48 1.48 0 0 0 .68 1.16l2.41 1.39a1.49 1.49 0 0 0 1.35 0l21-12.11a1.49 1.49 0 0 0 .67-1.17V180.6a1.45 1.45 0 0 0-.68-1.16l-2.41-1.35a1.49 1.49 0 0 0-1.34.01z" transform-origin="356.275px 198.109px"/><path d="M347 217.72v-24.23a1.47 1.47 0 0 1 .67-1.16l21-12.12c.37-.21.67 0 .67.39v24.23a1.49 1.49 0 0 1-.67 1.17l-21 12.11c-.35.22-.67.04-.67-.39z" transform-origin="358.17px 199.166px"/><path d="M347 217.72v-24.23a1.47 1.47 0 0 1 .67-1.16l21-12.12c.37-.21.67 0 .67.39v24.23a1.49 1.49 0 0 1-.67 1.17l-21 12.11c-.35.22-.67.04-.67-.39z" transform-origin="358.17px 199.166px"/></g><g><path d="M347.69 218.11a1.53 1.53 0 0 1-1.35 0l-2.41-1.39a1.48 1.48 0 0 1-.68-1.16v-24.18a1.4 1.4 0 0 1 .22-.69l3.75 2.14a1.3 1.3 0 0 0-.2.66v24.23c-.02.4.28.62.67.39z" class="G" transform-origin="345.47px 204.478px"/></g><g class="H"><path d="M369.33 180.48c-.05-.34-.33-.46-.67-.27l-21 12.12a1.42 1.42 0 0 0-.47.5l-3.76-2.14a1.44 1.44 0 0 1 .47-.48l21-12.11a1.49 1.49 0 0 1 1.35 0l2.41 1.35a1.51 1.51 0 0 1 .67 1.03z" opacity=".4" transform-origin="356.38px 185.384px"/></g></g></g><g class="E"><path d="M354.85 196.87v8.82a1.39 1.39 0 0 1-.63 1.1l-1.7 1c-.35.21-.63 0-.63-.36v-8.82a1.39 1.39 0 0 1 .63-1.1l1.7-1c.35-.21.63-.04.63.36z" transform-origin="353.37px 202.147px"/><path d="M364.47 200.09v-9c0-.69-.37-.83-.83-.31l-8.52 9.63c-.46.52-.27.94.42.94h7.68a1.27 1.27 0 0 0 1.25-1.26z" transform-origin="359.669px 195.908px"/></g></g></g><g transform-origin="390.915px 242.735px"><g transform-origin="390.915px 242.735px"><g transform-origin="390.915px 242.735px"><path d="M434.4 184.73l-91.68 52.93a1.86 1.86 0 0 0-.84 1.46v58.45a1.84 1.84 0 0 0 .84 1.44l3 1.74a1.9 1.9 0 0 0 1.69 0l91.68-52.94a1.87 1.87 0 0 0 .84-1.46v-58.49a1.82 1.82 0 0 0-.85-1.45l-3-1.69a1.86 1.86 0 0 0-1.68.01z" class="E" transform-origin="390.905px 242.736px"/><path d="M439.94 187.7c-.07-.42-.41-.57-.83-.33l-91.68 52.94a1.73 1.73 0 0 0-.6.63l-4.69-2.68a1.67 1.67 0 0 1 .58-.6l91.68-52.94a1.9 1.9 0 0 1 1.69 0l3 1.69a1.83 1.83 0 0 1 .85 1.29z" class="F" transform-origin="391.04px 212.731px"/><path d="M346.58 300.25v-58.48a1.86 1.86 0 0 1 .85-1.46l91.68-52.94c.46-.27.84-.05.84.49v58.48a1.87 1.87 0 0 1-.84 1.46l-91.68 52.94c-.43.26-.85.05-.85-.49z" class="E" transform-origin="393.265px 244.053px"/><g class="I"><path d="M347.43 300.74a1.93 1.93 0 0 1-1.69 0l-3-1.74a1.84 1.84 0 0 1-.84-1.44v-58.44a1.75 1.75 0 0 1 .26-.86l4.69 2.68a1.74 1.74 0 0 0-.25.83v58.48c-.02.49.33.75.83.49z" class="G" transform-origin="344.665px 269.597px"/></g></g></g><g class="H"><path d="M358.24 286.63a.06.06 0 0 1-.07 0 .06.06 0 0 1 0-.05v-.33l-1 .6a.07.07 0 0 1-.06 0 0 0 0 0 1 0-.05v-.35a.53.53 0 0 1 0-.17l1-1.82a.28.28 0 0 1 .05-.08h.07l.5-.29h.06a0 0 0 0 1 0 .05v1.27l.28-.16a.06.06 0 0 1 .07 0v.36a.1.1 0 0 1 0 .07l-.07.07-.28.16v.34a.16.16 0 0 1 0 .08.12.12 0 0 1-.06.06zm-.08-.91v-.61l-.48.89z" transform-origin="358.125px 285.473px"/><path d="M360.2 284.25a.31.31 0 0 1 0 .08l-.07.06-.43.25h-.06a0 0 0 0 1 0 0v-.43a.13.13 0 0 1 0-.08.09.09 0 0 1 .06-.06l.43-.26h.07a.08.08 0 0 1 0 .05zm0 1.16a.31.31 0 0 1 0 .08l-.07.06-.43.25h-.06a0 0 0 0 1 0-.05v-.43a.13.13 0 0 1 0-.08.09.09 0 0 1 .06-.06l.43-.25a.06.06 0 0 1 .07 0z" transform-origin="359.919px 284.805px"/><path d="M361.88 284.53h-.07a.06.06 0 0 1 0-.05v-.34l-1.05.61h-.06a.05.05 0 0 1 0 0v-.35a.34.34 0 0 1 .05-.17l1-1.82.05-.08a.18.18 0 0 1 .07-.05l.5-.29h.06a0 0 0 0 1 0 .05v1.27l.29-.17h.06a.05.05 0 0 1 0 .05v.35a.13.13 0 0 1 0 .08l-.06.07-.29.16v.34a.16.16 0 0 1 0 .08.12.12 0 0 1-.06.06zm-.08-.92V283l-.48.89z" transform-origin="361.743px 283.37px"/><path d="M363.41 283.56a.1.1 0 0 0 0 0l.72-2.09-1 .57a0 0 0 0 1-.06 0v-.36a.11.11 0 0 1 0-.07s0-.05.06-.07l1.59-.91a0 0 0 0 1 .06 0 0 0 0 0 1 0 .05v.3a.58.58 0 0 1-.06.2l-.72 2.09v.08l-.06.06-.47.27h-.05a0 0 0 0 1-.01-.12z" transform-origin="363.922px 282.155px"/><path d="M423.59 248.1a.91.91 0 0 1-.08.39 1.47 1.47 0 0 1-.21.39 2.6 2.6 0 0 1-.32.35 2.33 2.33 0 0 1-.37.27 1.48 1.48 0 0 1-.38.16.72.72 0 0 1-.32 0 .38.38 0 0 1-.22-.13.57.57 0 0 1-.08-.31.69.69 0 0 1 0-.2l.06-.19a.75.75 0 0 1 .08-.18l.08-.17.64-1.22v-.07l.07-.06.53-.3v.05l-.44.84a1.28 1.28 0 0 1 .33-.11.59.59 0 0 1 .27 0 .4.4 0 0 1 .19.15.55.55 0 0 1 .17.34zm-1.36.79a.18.18 0 0 0 0 .11.13.13 0 0 0 .09 0 .26.26 0 0 0 .12 0l.14-.06.13-.1a.68.68 0 0 0 .12-.12 1.19 1.19 0 0 0 .09-.15.4.4 0 0 0 0-.15.18.18 0 0 0 0-.11.15.15 0 0 0-.09 0 .17.17 0 0 0-.12 0 .38.38 0 0 0-.13.06.45.45 0 0 0-.14.1.68.68 0 0 0-.12.12.6.6 0 0 0-.09.15.4.4 0 0 0 0 .15z" transform-origin="422.596px 248.254px"/><path d="M424.65 247a.16.16 0 0 1 0 .08l-.06.06-.43.25h-.07a.06.06 0 0 1 0-.05V247a.24.24 0 0 1 0-.08.13.13 0 0 1 .07-.06l.43-.25h.06zm0 1.16a.16.16 0 0 1 0 .08.17.17 0 0 1-.06.06l-.43.25h-.07a.06.06 0 0 1 0 0v-.43a.24.24 0 0 1 0-.08.13.13 0 0 1 .07-.06l.43-.25h.06z" transform-origin="424.37px 247.58px"/><path d="M426.89 244.67h.11a.05.05 0 0 1 0 .05v.35a.24.24 0 0 1 0 .08.56.56 0 0 1 0 .08l-.4.63a.69.69 0 0 1 .42 0 .32.32 0 0 1 .17.33 1.17 1.17 0 0 1-.26.71 2.49 2.49 0 0 1-.73.61 1.6 1.6 0 0 1-.42.18.58.58 0 0 1-.31 0 .29.29 0 0 1-.26-.29.1.1 0 0 1 0-.07.12.12 0 0 1 .05-.05l.42-.24a.11.11 0 0 1 .1 0h.08.12a.43.43 0 0 0 .2-.08 1.2 1.2 0 0 0 .27-.21.32.32 0 0 0 .1-.23c0-.08 0-.11-.1-.11a.83.83 0 0 0-.27.1l-.27.16h-.06a0 0 0 0 1 0 0v-.28a.24.24 0 0 1 0-.08.56.56 0 0 1 .05-.08l.35-.56-.86.5h-.07v-.35a.14.14 0 0 1 .09-.14z" transform-origin="426.198px 246.191px"/><path d="M428.55 243.68a1.41 1.41 0 0 1 .43-.17.54.54 0 0 1 .29 0 .37.37 0 0 1 .18.19.94.94 0 0 1 .07.3v.59a1.89 1.89 0 0 1-.07.39 1.46 1.46 0 0 1-.18.38 2 2 0 0 1-.29.37 2.4 2.4 0 0 1-.43.32 1.59 1.59 0 0 1-.43.18.48.48 0 0 1-.3 0 .42.42 0 0 1-.17-.18.94.94 0 0 1-.07-.31v-.29-.3a1.8 1.8 0 0 1 .07-.38 2.2 2.2 0 0 1 .17-.39 2 2 0 0 1 .3-.37 2.53 2.53 0 0 1 .43-.33zm.35 1.27a5.23 5.23 0 0 0 0-.56.59.59 0 0 0 0-.14.16.16 0 0 0-.06-.08.13.13 0 0 0-.11 0 .46.46 0 0 0-.16.06.76.76 0 0 0-.17.13.61.61 0 0 0-.1.14.44.44 0 0 0-.06.16.9.9 0 0 0 0 .16 5.23 5.23 0 0 0 0 .56.58.58 0 0 0 0 .14.19.19 0 0 0 0 .09.2.2 0 0 0 .11 0 .56.56 0 0 0 .17-.07 1.11 1.11 0 0 0 .16-.12.72.72 0 0 0 .11-.15.47.47 0 0 0 .06-.15 1 1 0 0 0 .05-.12z" transform-origin="428.55px 244.872px"/></g><g class="H"><path d="M369.11 277.28l48.32-27.9c.79-.46 1.43-.13 1.43.73a3.06 3.06 0 0 1-1.43 2.38l-48.32 27.9c-.79.46-1.44.13-1.44-.73a3.06 3.06 0 0 1 1.44-2.38z" class="J" transform-origin="393.265px 264.885px"/></g><path d="M369.11 277.28l36.28-20.95c.79-.46 1.44-.13 1.44.73a3.09 3.09 0 0 1-1.44 2.38l-36.28 20.95c-.79.46-1.44.13-1.44-.73a3.06 3.06 0 0 1 1.44-2.38z" class="H" transform-origin="387.25px 268.36px"/><path d="M435.91,213l-4.28,2.46c-1.76,1-4.83,2.93-6.59,2.45-1.48-.4-2.62-2.39-4.66-1.21-1.29.74-2.72,5.31-5.23,6.76s-4-2.64-4.81-4.75-2.24-6.06-5.23-4.34-4.54,7.77-6.44,12.21-4.37,8.74-7.42,10.5c-3.6,2.08-6.08,1.07-7.77,2.05s-3.11,4.08-5,5.87c-1.68,1.63-4.27,3.2-5.76,2s-2.56-4.28-4.06-3.42-2.71,5.84-4.13,8.33-3,4-7.19,6.41l-7.94,4.58v.57l3.42-2c1.71-1,4.12-2.29,5.73-1.61s1.68,1.3,3.1.48,2-2,3-3.61a8.91,8.91,0,0,1,2.75-3.11c1-.61,2.37,0,3.2.8s1.64,1.67,2.87,1a8.67,8.67,0,0,0,2.88-3.72c.8-1.56,1.24-2.79,2.12-3.31a4.56,4.56,0,0,1,3.1-.26,6.86,6.86,0,0,0,4.81-1c2.08-1.2,4.5-3.32,7.54-8.74l4.61-2.67c3.36-1.93,5.68-3.06,7.22-2.7,1.92.44,4.56,4.14,7.43,2.47s3.71-6,5.13-8.86a12.22,12.22,0,0,1,5.82-6.25l11.74-6.78Z" class="D" transform-origin="392.655px 238.235px"/><g><path d="M410.34 235.63c-1.73-.66-3.3-2.34-4.55-2.63-1.54-.36-3.86.77-7.22 2.7l-4.57 2.67c2.66-4.77 5.19-12.24 6.14-15.2.41-1.26.87-2.52 1.41-3.75a16.37 16.37 0 0 1 2.12-3.71c1.49-1.55 2.61-1.72 3.33.08s.19 7.16.32 11.71 1.33 7.11 3.02 8.13z" class="G" transform-origin="402.17px 226.432px"/></g><g><path d="M372.75 247c1.49 1.18 4.08-.39 5.76-2 1.86-1.79 3.27-4.89 5-5.87s4.17 0 7.77-2.05a11.24 11.24 0 0 0 3.06-2.77h0c-1.31 2-3.3 5.74-7.19 8.55-2.26 1.63-5.19 2.63-6.49 3.38a7.77 7.77 0 0 0-3.08 3.19h0c-.37.61-.71 1.39-1.16 2.27a8.67 8.67 0 0 1-2.88 3.72 1.58 1.58 0 0 1-1.58.09c-1.09-.85-1.58-2.71-1.72-6.63-.17-4.53-.81-5.41-1.52-5.28 1.47-.84 2.54 2.27 4.03 3.4z" class="G" transform-origin="381.53px 244.995px"/></g><g><path d="M407.28 227.5c-.13-4.55.41-9.91-.32-11.71-.49-1.22-1.16-1.53-2-1.13 1.27-.17 2.39 1.84 1.65 6.79-.41 2.74-1.62 7.88-1 11.52a1.52 1.52 0 0 1 .21 0c1.25.29 2.82 2 4.55 2.63-1.72-.99-2.96-3.54-3.09-8.1z" class="G" transform-origin="407.665px 225.048px"/></g><g><path d="M394 238.37l2.55-1.48a76.3 76.3 0 0 0 2.31-7.32c1-3.59 1.76-7.81 2.69-10.15-.54 1.23-1 2.49-1.41 3.75-.99 2.96-3.52 10.43-6.14 15.2z" class="G" transform-origin="397.775px 228.895px"/></g><g class="H"><path d="M419 218.48c-1 1.68-2.18 4-3.86 5-2.51 1.45-4-2.64-4.81-4.75l-.89-2.13c1 2.14 1.84 6.06 2.45 8.27.52 1.88 1.05 3.16 2.52 2.59s2.48-3.67 3.09-5.34a29.2 29.2 0 0 1 1.5-3.64z" opacity=".5" transform-origin="414.22px 222.098px"/></g><g><path d="M419.25 221.29c-.76 2.35-1.11 4.94-2.3 8.72l1.4-3.4a12.22 12.22 0 0 1 5.82-6.25l3.85-2.22c-3.71 2.14-5.31.5-6.2 0s-1.82.8-2.57 3.15z" class="G" transform-origin="422.485px 224.022px"/></g><g><path d="M421.3 218.05c-.72.14-1.44 1.34-2.05 3.24-.76 2.35-1.11 4.94-2.3 8.72l1.4-3.4 1-1.94.29-2.68c.23-1.73.86-3.36 1.66-3.94z" class="G" transform-origin="419.125px 224.03px"/></g><g><path d="M391.25 237.1c-3.6 2.08-6.08 1.07-7.77 2.05a3.86 3.86 0 0 0-.78.61c1.14-1 3-.25 4.43 0a6.67 6.67 0 0 0 4.16-.91 49.09 49.09 0 0 0 3-4.49h0a11.24 11.24 0 0 1-3.04 2.74z" class="G" transform-origin="388.495px 237.08px"/></g><g><path d="M370.21 248.9c.14 3.92.63 5.78 1.72 6.63a1.58 1.58 0 0 0 1.58-.09 7.88 7.88 0 0 0 2.66-3.29c-1.45 2-3.63 2.33-4.25.43s-.64-4.54-1.07-6.34-.92-2.73-1.62-2.77h-.14-.1-.06-.08l-.16.07c.71-.05 1.31.83 1.52 5.36z" class="G" transform-origin="372.43px 249.585px"/></g><g class="H"><path d="M364.56 252c-1.43 2.49-3 4-7.19 6.41l-.92.53c5.29-3 7.36-2.26 8.73-5.15s1.91-7.73 2.6-9.09c-1.1 1.77-2.1 5.3-3.22 7.3z" opacity=".5" transform-origin="362.115px 251.82px"/></g><g class="H"><path d="M396.43 233.19a53.35 53.35 0 0 1-2.48 5.18c-3 5.42-5.45 7.54-7.53 8.74a6.77 6.77 0 0 1-4.8 1 4.64 4.64 0 0 0-3.11.27 6.92 6.92 0 0 1 4.19-1.16c1.66-.05 4.11-.78 6.93-3.58s6.68-10.22 6.8-10.45z" opacity=".5" transform-origin="387.47px 240.785px"/></g><g class="H"><path d="M381.86,257.45a.09.09,0,0,1,.12,0,.21.21,0,0,1,0,.15v.33a.54.54,0,0,1,0,.21.24.24,0,0,1-.12.14l-1.13.66v5.46a.54.54,0,0,1-.05.21.34.34,0,0,1-.12.14l-.25.14a.07.07,0,0,1-.11,0,.17.17,0,0,1-.05-.15v-5.46l-1.14.66a.1.1,0,0,1-.12,0,.21.21,0,0,1-.05-.15v-.34a.49.49,0,0,1,.05-.2c0-.07.07-.12.12-.14Z" transform-origin="380.417px 261.172px"/><path d="M385.82,255.16a.1.1,0,0,1,.12,0,.21.21,0,0,1,.05.15v6.05a.54.54,0,0,1-.05.21.28.28,0,0,1-.12.14l-.25.14a.07.07,0,0,1-.11,0,.21.21,0,0,1,0-.15v-2.64l-2.14,1.24v2.64a.54.54,0,0,1,0,.21.28.28,0,0,1-.12.14l-.24.14q-.08,0-.12,0a.22.22,0,0,1-.05-.16v-6a.49.49,0,0,1,.05-.2.24.24,0,0,1,.12-.14l.24-.15a.1.1,0,0,1,.12,0,.21.21,0,0,1,0,.15v2.57l2.14-1.24v-2.57a.49.49,0,0,1,0-.2.27.27,0,0,1,.11-.14Z" transform-origin="384.39px 259.285px"/><path d="M389.66,258.66a.09.09,0,0,1,.11,0,.17.17,0,0,1,.05.15v.34a.35.35,0,0,1-.05.2.37.37,0,0,1-.11.15l-2.46,1.42a.1.1,0,0,1-.12,0,.21.21,0,0,1-.05-.15v-6a.54.54,0,0,1,.05-.21c0-.07.07-.12.12-.14l2.41-1.39a.08.08,0,0,1,.11,0,.18.18,0,0,1,0,.15v.34a.41.41,0,0,1,0,.21.33.33,0,0,1-.11.14l-2,1.15v2l1.87-1.08a.09.09,0,0,1,.11,0,.21.21,0,0,1,.05.15v.34a.46.46,0,0,1-.05.2.37.37,0,0,1-.11.15l-1.87,1.07v2Z" transform-origin="388.426px 256.974px"/><path d="M393.43 250.68a1.17 1.17 0 0 1 .65-.2 1 1 0 0 1 .79.53 1.39 1.39 0 0 1 .11.47.38.38 0 0 1 0 .17.27.27 0 0 1-.1.11l-.25.15a.14.14 0 0 1-.1 0s-.06-.05-.09-.12a.85.85 0 0 0-.1-.18.45.45 0 0 0-.19-.17.49.49 0 0 0-.28-.07.78.78 0 0 0-.4.13 1.46 1.46 0 0 0-.32.25 1.54 1.54 0 0 0-.28.34 2 2 0 0 0-.2.42 1.45 1.45 0 0 0-.07.47.76.76 0 0 0 .07.37.37.37 0 0 0 .23.17 1 1 0 0 0 .39 0 5.62 5.62 0 0 0 .58-.08 2 2 0 0 1 .58 0 .76.76 0 0 1 .4.16.73.73 0 0 1 .22.35 2.45 2.45 0 0 1 .07.59 3 3 0 0 1-.12.84 4 4 0 0 1-.33.8 3.14 3.14 0 0 1-.52.68 2.61 2.61 0 0 1-.67.53 1.4 1.4 0 0 1-.65.22.84.84 0 0 1-.51-.12.91.91 0 0 1-.34-.36 1.2 1.2 0 0 1-.13-.54.32.32 0 0 1 0-.16.31.31 0 0 1 .09-.12l.25-.14a.13.13 0 0 1 .11 0s.06.05.08.12a.91.91 0 0 0 .11.22.61.61 0 0 0 .21.18.72.72 0 0 0 .31.05 1 1 0 0 0 .43-.16 1.66 1.66 0 0 0 .4-.31 1.9 1.9 0 0 0 .34-.41 1.86 1.86 0 0 0 .23-.47 1.41 1.41 0 0 0 .09-.49.53.53 0 0 0-.1-.36.43.43 0 0 0-.28-.15 1.13 1.13 0 0 0-.45 0 5.6 5.6 0 0 0-.59.1 1.5 1.5 0 0 1-.52 0 .65.65 0 0 1-.35-.2.85.85 0 0 1-.19-.38 2.34 2.34 0 0 1-.06-.56 3.23 3.23 0 0 1 .09-.73 3.47 3.47 0 0 1 .27-.74 3.21 3.21 0 0 1 .45-.66 2.66 2.66 0 0 1 .64-.54z" transform-origin="393.5px 254.047px"/><path d="M395.73 251.89a5.53 5.53 0 0 1 .11-1.06 5.23 5.23 0 0 1 .33-1 4.3 4.3 0 0 1 .52-.85 2.91 2.91 0 0 1 .71-.61 1.38 1.38 0 0 1 .72-.21.84.84 0 0 1 .52.24 1.58 1.58 0 0 1 .33.62 3.63 3.63 0 0 1 .11.92v1.67a5.47 5.47 0 0 1-.12 1.06 4.89 4.89 0 0 1-.33 1 3.59 3.59 0 0 1-.52.84 2.59 2.59 0 0 1-.71.61 1.33 1.33 0 0 1-.71.21.72.72 0 0 1-.51-.24 1.35 1.35 0 0 1-.33-.63 3.14 3.14 0 0 1-.12-.91v-1.66zm2.78-1.56a2.62 2.62 0 0 0-.1-.71.77.77 0 0 0-.23-.41.47.47 0 0 0-.34-.13 1.06 1.06 0 0 0-.44.14 2.42 2.42 0 0 0-.43.36 2.12 2.12 0 0 0-.34.52 3.4 3.4 0 0 0-.24.68 5.14 5.14 0 0 0-.09.82v.8.78a3.16 3.16 0 0 0 .09.71.89.89 0 0 0 .24.41.47.47 0 0 0 .34.13.89.89 0 0 0 .43-.15 1.66 1.66 0 0 0 .44-.36 2 2 0 0 0 .34-.52 2.64 2.64 0 0 0 .23-.67 4.19 4.19 0 0 0 .1-.83v-.79-.78z" transform-origin="397.398px 251.745px"/><path d="M402.77 251.93h-.14a.5.5 0 0 1-.1-.14l-2-3.44V253a.54.54 0 0 1-.05.21.27.27 0 0 1-.11.14l-.25.15a.1.1 0 0 1-.12 0 .21.21 0 0 1 0-.15v-6.05a.54.54 0 0 1 0-.21.24.24 0 0 1 .12-.14l.21-.13h.14a.64.64 0 0 1 .1.13l2 3.44v-4.6a.54.54 0 0 1 .05-.21.27.27 0 0 1 .11-.14l.25-.15a.1.1 0 0 1 .12 0 .21.21 0 0 1 0 .15v6.05a.54.54 0 0 1 0 .21.24.24 0 0 1-.12.14z" transform-origin="401.55px 249.395px"/><path d="M404 247.07a5.25 5.25 0 0 1 .11-1 4.61 4.61 0 0 1 .33-1 3.47 3.47 0 0 1 .54-.86 2.9 2.9 0 0 1 .76-.63 1.45 1.45 0 0 1 .72-.24.91.91 0 0 1 .53.17.94.94 0 0 1 .31.4 1.58 1.58 0 0 1 .12.51.34.34 0 0 1 0 .16.25.25 0 0 1-.1.12l-.25.14c-.09.06-.15.06-.17 0a1.91 1.91 0 0 0-.17-.32.55.55 0 0 0-.22-.21.52.52 0 0 0-.31-.05 1.11 1.11 0 0 0-.42.16 2 2 0 0 0-.46.37 2.31 2.31 0 0 0-.36.54 2.6 2.6 0 0 0-.25.68 4.08 4.08 0 0 0-.1.81v.78.77a2.79 2.79 0 0 0 .1.73.86.86 0 0 0 .25.42.47.47 0 0 0 .36.12 1.06 1.06 0 0 0 .46-.16 1.87 1.87 0 0 0 .45-.36 1.68 1.68 0 0 0 .37-.52 2.67 2.67 0 0 0 .25-.69 3.88 3.88 0 0 0 .09-.87v-.26l-.88.5a.08.08 0 0 1-.11 0 .21.21 0 0 1-.05-.15v-.33a.54.54 0 0 1 .05-.21.27.27 0 0 1 .11-.14l1.29-.75a.1.1 0 0 1 .12 0 .21.21 0 0 1 0 .15v.89a5 5 0 0 1-.12 1.1 4.61 4.61 0 0 1-.34 1 3.52 3.52 0 0 1-.54.85 2.88 2.88 0 0 1-.74.62 1.44 1.44 0 0 1-.76.24.76.76 0 0 1-.54-.24 1.44 1.44 0 0 1-.32-.63 3.7 3.7 0 0 1-.12-.94q.01-.83.01-1.67z" transform-origin="405.737px 246.945px"/></g></g></g><defs ><path id="F" d="M366.85 434.47a1.31 1.31 0 0 0-1.33-.13l-13.08 8.32-4.17 1.63 2.67 4.65 3.51-2.79 13.74-7.15a1.31 1.31 0 0 0 .56-1.22 4.21 4.21 0 0 0-1.9-3.31z"/><path id="G" d="M349.6 444.43a1.34 1.34 0 0 0-1.33-.14l-.17.14h0l-1.1 1.05 2.3 4 1.44-.43h0a.94.94 0 0 0 .23-.1 1.32 1.32 0 0 0 .56-1.23 4.2 4.2 0 0 0-1.93-3.29z"/><path id="H" d="M352.44,442.66a1,1,0,0,1,1,.1,3.16,3.16,0,0,1,1.42,2.46,1,1,0,0,1-.41.93l.52-.27a1.07,1.07,0,0,0,.41-.95,3.16,3.16,0,0,0-1.43-2.47,1.08,1.08,0,0,0-1-.12Z"/><path id="I" d="M356,440.4a1.08,1.08,0,0,1,1.08.11,3.43,3.43,0,0,1,1.55,2.69,1.1,1.1,0,0,1-.44,1l.56-.3a1.15,1.15,0,0,0,.45-1,3.44,3.44,0,0,0-1.55-2.68,1.16,1.16,0,0,0-1.11-.14Z"/><path id="J" d="M359.54,438.14a1.18,1.18,0,0,1,1.17.12,3.72,3.72,0,0,1,1.68,2.91,1.19,1.19,0,0,1-.48,1.09l.61-.32a1.25,1.25,0,0,0,.48-1.12,3.72,3.72,0,0,0-1.68-2.91,1.25,1.25,0,0,0-1.2-.14Z"/><path id="K" d="M363.09,435.88a1.28,1.28,0,0,1,1.26.13,4,4,0,0,1,1.81,3.13,1.28,1.28,0,0,1-.53,1.18l.67-.35a1.33,1.33,0,0,0,.51-1.2,4,4,0,0,0-1.8-3.13,1.35,1.35,0,0,0-1.3-.16Z"/></defs></svg>